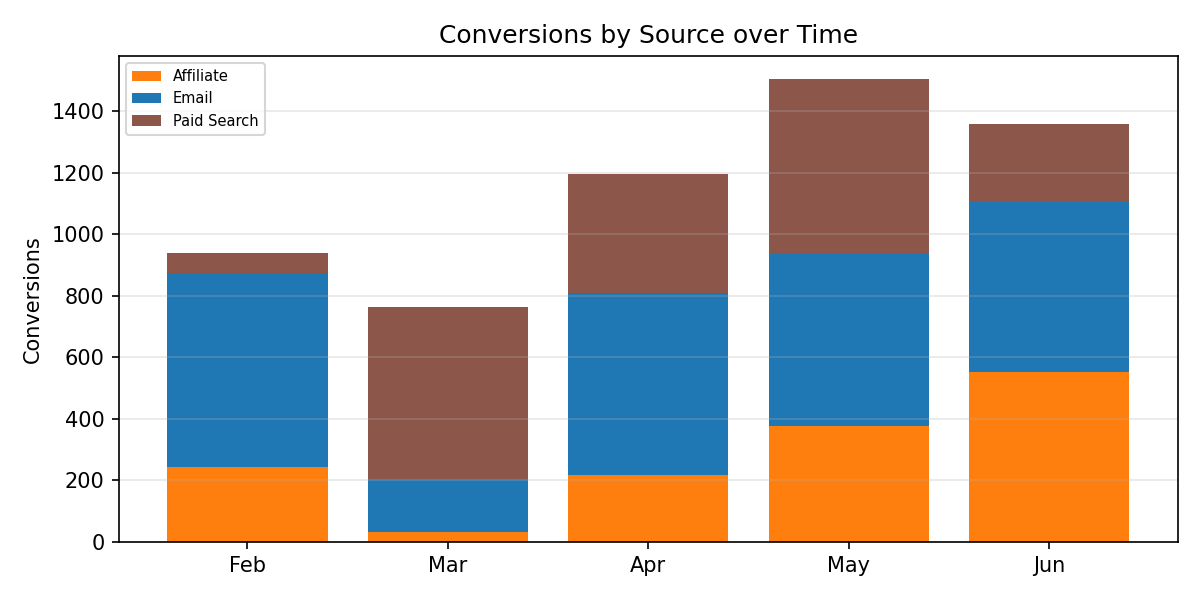

Values plotted in this chart, from the file beside it:
Period, Affiliate, Email, Paid Search, Total
Feb, 243.0, 631.0, 64.0, 938.0
Mar, 33.0, 171.0, 561.0, 765.0
Apr, 219.0, 592.0, 387.0, 1198
May, 378.0, 559.0, 568.0, 1505
Jun, 554.0, 553.0, 251.0, 1358
